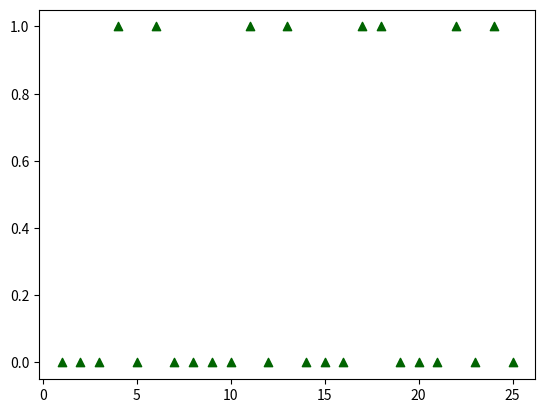

Python code for this plot:

import matplotlib.pyplot as plt
import random
x_values =[]
y_values = []

for index in range(1,26):
    coin = random.randint(0, 1)
    print('coin is: ', coin)
    print('index is: ', index)
    x_values.append(index)
    y_values.append(coin)

print('x values, ', x_values)
print('y values, ', y_values)
plt.scatter(x_values, y_values, color='darkgreen', marker='^')
plt.show()
